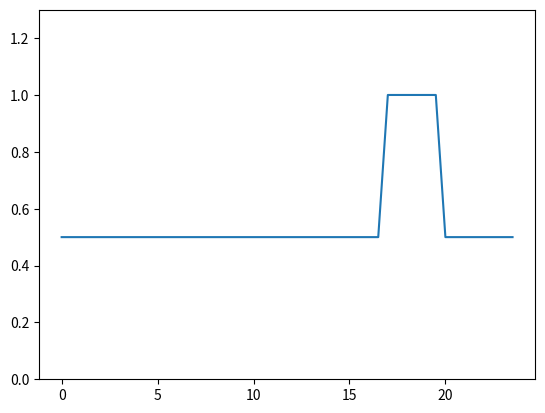

Write Python code to recreate this figure.
import pandas as pd
import numpy as np
from matplotlib import pyplot as plt


# Assumptions:
"""
    - The EV is not home between 8 and 17 and should be done charging at 7
    - The dishwasher can be run at anytime
    - The washing machine should be done when the person is awake so that it can be put in the dryer
"""

# timeslots for pricing
pricing = np.zeros(24)
pricing[0:17] = 0.5
pricing[17:20] = 1.0
pricing[20:24] = 0.5


pricing_plot = np.zeros(48)
pricing_plot[::2] = pricing
pricing_plot[1::2] = pricing
plt.plot(np.arange(48)/2, pricing_plot)
plt.ylim(0, 1.3)
plt.show()
